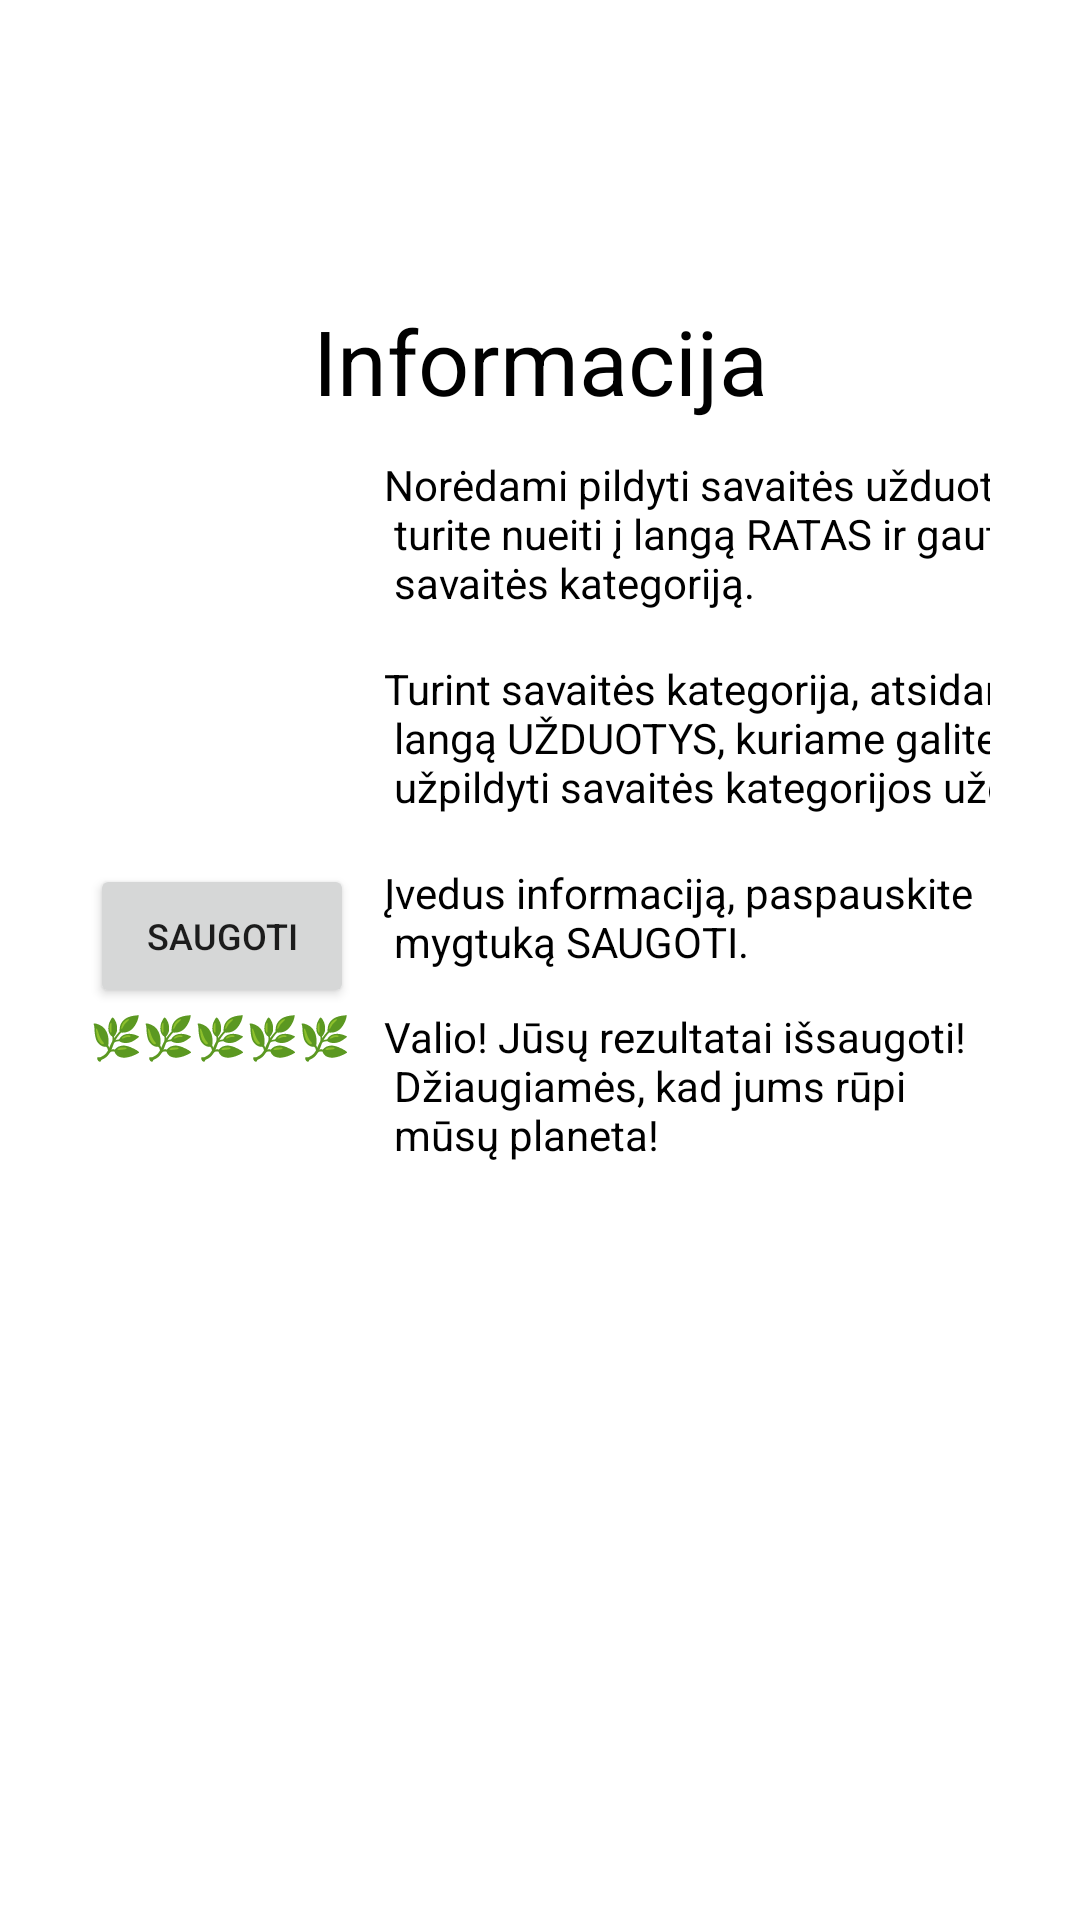

The Android layout XML behind this screen, and the referenced resources:
<!-- AndroidManifest.xml: application theme Theme.SustainableApp -->
<!-- res/layout/fragment_info.xml -->
<?xml version="1.0" encoding="utf-8"?>
<FrameLayout xmlns:android="http://schemas.android.com/apk/res/android"
    xmlns:tools="http://schemas.android.com/tools"
    android:layout_width="match_parent"
    android:layout_height="match_parent"
    tools:context=".views.InfoFragment">
    <LinearLayout
        android:layout_width="match_parent"
        android:layout_height="match_parent"
        android:gravity="center_horizontal"
        android:orientation="vertical"
        android:textAlignment="center"
        android:layout_marginRight="30dp"
        android:layout_marginLeft="30dp"
        tools:ignore="UselessParent">
        <TextView
            android:id="@+id/textView"
            android:layout_width="wrap_content"
            android:layout_height="100dp" />

        <TextView
            android:layout_width="match_parent"
            android:layout_height="52dp"
            android:text="@string/info"
            android:textAlignment="center"
            android:textColor="@color/black"
            android:textSize="30sp" />

        <TableLayout
            android:layout_width="match_parent"
            android:layout_height="match_parent">

            <TableRow
                android:layout_width="match_parent"
                android:layout_height="wrap_content">

                <ImageView
                    android:id="@+id/imageView5"
                    android:layout_width="match_parent"
                    android:layout_height="wrap_content"
                    android:src="@drawable/ic_baseline_pie_chart_24"
                    tools:ignore="ContentDescription" />

                <TextView
                    android:id="@+id/textView22"
                    android:layout_width="100dp"
                    android:layout_height="wrap_content"
                    android:paddingStart="10dp"
                    android:text="@string/infoWheel"
                    android:textColor="@color/black"
                    tools:ignore="RtlSymmetry" />
            </TableRow>

            <TableRow
                android:layout_width="match_parent"
                android:layout_height="match_parent" >

                <ImageView
                    android:id="@+id/imageView6"
                    android:layout_width="match_parent"
                    android:layout_height="wrap_content"
                    android:background="#FFFFFF"
                    android:src="@drawable/ic_baseline_assignment_turned_in_24"
                    tools:ignore="ContentDescription" />

                <TextView
                    android:id="@+id/textView24"
                    android:layout_width="wrap_content"
                    android:layout_height="wrap_content"
                    android:paddingStart="10dp"
                    android:text="@string/infoTasks"
                    android:textColor="@color/black"
                    tools:ignore="RtlSymmetry" />
            </TableRow>

            <TableRow
                android:layout_width="match_parent"
                android:layout_height="match_parent" >

                <Button
                    android:id="@+id/button2"
                    android:layout_width="match_parent"
                    android:layout_height="wrap_content"
                    android:text="@string/save"
                    android:textSize="12sp" />

                <TextView
                    android:id="@+id/textView26"
                    android:layout_width="match_parent"
                    android:layout_height="match_parent"
                    android:paddingStart="10dp"
                    android:text="@string/infoSave"
                    android:textColor="@color/black"
                    tools:ignore="RtlSymmetry" />

            </TableRow>

            <TableRow
                android:layout_width="match_parent"
                android:layout_height="match_parent" >

                <TextView
                    android:id="@+id/textView27"
                    android:layout_width="wrap_content"
                    android:layout_height="wrap_content"
                    android:text="@string/infoLeaves"
                    android:textColor="@color/black" />

                <TextView
                    android:id="@+id/textView23"
                    android:layout_width="match_parent"
                    android:layout_height="wrap_content"
                    android:paddingStart="10dp"
                    android:text="@string/infoMotivate"
                    android:textColor="@color/black"
                    tools:ignore="RtlSymmetry" />
            </TableRow>
        </TableLayout>

    </LinearLayout>

</FrameLayout>
<!-- resources referenced by this layout -->
<resources>
  <string name="info">Informacija</string>
  <string name="infoLeaves">🌿🌿🌿🌿🌿</string>
  <string name="infoMotivate">Valio! Jūsų rezultatai išsaugoti! \n Džiaugiamės, kad jums rūpi \n mūsų planeta!</string>
  <string name="infoSave">Įvedus informaciją, paspauskite \n mygtuką SAUGOTI.\n</string>
  <string name="infoTasks">Turint savaitės kategorija, atsidarykite \n langą UŽDUOTYS, kuriame galite \n užpildyti savaitės kategorijos užduotis.\n</string>
  <string name="infoWheel">Norėdami pildyti savaitės užduotis, \n turite nueiti į langą RATAS ir gauti \n savaitės kategoriją. \n</string>
  <string name="save">Saugoti</string>
  <style name="Theme.SustainableApp" parent="Theme.MaterialComponents.DayNight.DarkActionBar">
          
          <item name="colorPrimary">@color/purple_500</item>
          <item name="colorPrimaryVariant">@color/purple_700</item>
          <item name="colorOnPrimary">@color/white</item>
          
          <item name="colorSecondary">@color/teal_200</item>
          <item name="colorSecondaryVariant">@color/teal_700</item>
          <item name="colorOnSecondary">@color/black</item>
          
          <item name="android:statusBarColor" tools:targetApi="l">?attr/colorPrimaryVariant</item>
          
      </style>
  <!-- not gathered from this repository: default colours our renderer supplied (Android Studio template values) -->
  <color name="purple_500">#FF6200EE</color>
  <color name="purple_700">#FF3700B3</color>
  <color name="teal_200">#FF03DAC5</color>
  <color name="teal_700">#FF018786</color>
  <color name="black">#FF000000</color>
  <color name="white">#FFFFFFFF</color>
</resources>
